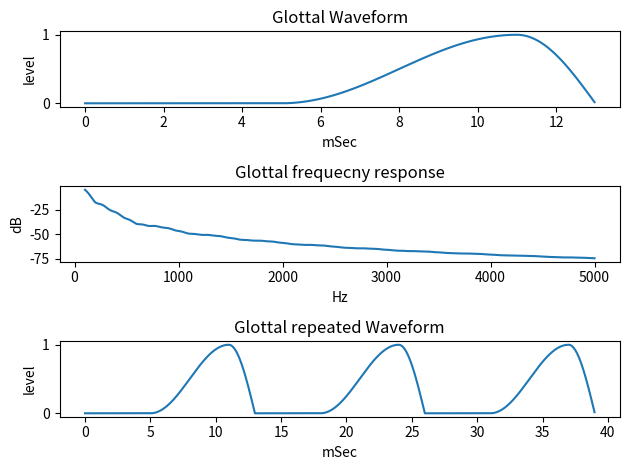

This figure's Python source:
#coding:utf-8

# glottal voice source as input of Two Tubes Model of vocal tract
# Glottal Volume Velocity 
# based on A.E.Rosenberg's formula as Glottal Volume Velocity

import numpy as np
from matplotlib import pyplot as plt

# Check version
#  Python 3.6.4 on win32 (Windows 10)
#  numpy 1.14.0 
#  matplotlib  2.1.1


class Class_Glottal(object):
	def __init__(self, tclosed=5.0, trise=6.0, tfall=2.0, sampling_rate=48000):
		# initalize
		self.tclosed=tclosed  # duration time of close state [mSec]
		self.trise=trise      # duration time of opening [mSec]
		self.tfall=tfall      # duration time of closing [mSec]
		self.sr= sampling_rate
		self.yg=self.make_one_plus()
		
	def make_one_plus(self,):
		# output yg
		self.N1=int( (self.tclosed / 1000.) * self.sr )
		self.N2=int( (self.trise / 1000.) * self.sr )
		self.N3=int( (self.tfall / 1000.) * self.sr )
		self.LL= self.N1+ self.N2 + self.N3
		yg=np.zeros(self.LL)
		#print ('Length= ', self.LL)
		for t0 in range(self.LL):
			if t0 < self.N1 :
				pass
			elif t0 <= (self.N2 + self.N1):
				yg[t0]= 0.5 * ( 1.0 - np.cos( ( np.pi / self.N2 ) * (t0 - self.N1)) )
			else:
				yg[t0]= np.cos( ( np.pi / ( 2.0 * self.N3 )) * ( t0 - (self.N2 + self.N1) )  )
		return yg

	def make_N_repeat(self, repeat_num=3):
		yg_repeat=np.zeros( len(self.yg) * repeat_num)
		for loop in range( repeat_num):
			yg_repeat[len(self.yg)*loop:len(self.yg)*(loop+1)]= self.yg
		return  yg_repeat
	
	def fone(self, f):
		# calculate one point of frequecny response
		xw= 2.0 * np.pi * f / self.sr
		yi=0.0
		yb=0.0
		for v in range (0,(self.N2 + self.N3)):
			yi+=  self.yg[self.N1 + v] * np.exp(-1j * xw * v)
			yb+=  self.yg[self.N1 + v]
		val= yi/yb
		return np.sqrt(val.real ** 2 + val.imag ** 2)
	
	def H0(self, freq_low=100, freq_high=5000, Band_num=256):
		# get Log scale frequecny response, from freq_low to freq_high, Band_num points
		amp=[]
		freq=[]
		bands= np.zeros(Band_num+1)
		fcl=freq_low * 1.0    # convert to float
		fch=freq_high * 1.0   # convert to float
		delta1=np.power(fch/fcl, 1.0 / (Band_num)) # Log Scale
		bands[0]=fcl
		#print ("i,band = 0", bands[0])
		for i in range(1, Band_num+1):
			bands[i]= bands[i-1] * delta1
			#print ("i,band =", i, bands[i]) 
		for f in bands:
			amp.append(self.fone(f) )
		return   np.log10(amp) * 20, bands # = amp value, freq list



if __name__ == '__main__':
	
	# instance
	glo=Class_Glottal()

	# draw
	fig = plt.figure()
	# draw one waveform
	plt.subplot(3,1,1)
	plt.xlabel('mSec')
	plt.ylabel('level')
	plt.title('Glottal Waveform')
	plt.plot( (np.arange(len(glo.yg)) * 1000.0 / glo.sr) , glo.yg)

	# draw frequecny response
	plt.subplot(3,1,2)
	plt.xlabel('Hz')
	plt.ylabel('dB')
	plt.title('Glottal frequecny response')
	amp, freq=glo.H0(freq_high=5000, Band_num=256)
	plt.plot(freq, amp)
	
	# draw repeated waveform
	yg_repeat=glo.make_N_repeat(repeat_num=3)
	plt.subplot(3,1,3)
	plt.xlabel('mSec')
	plt.ylabel('level')
	plt.title('Glottal repeated Waveform')
	plt.plot( (np.arange(len(yg_repeat)) * 1000.0 / glo.sr) , yg_repeat)
	
	#
	fig.tight_layout()
	plt.show()
	
#This file uses TAB
